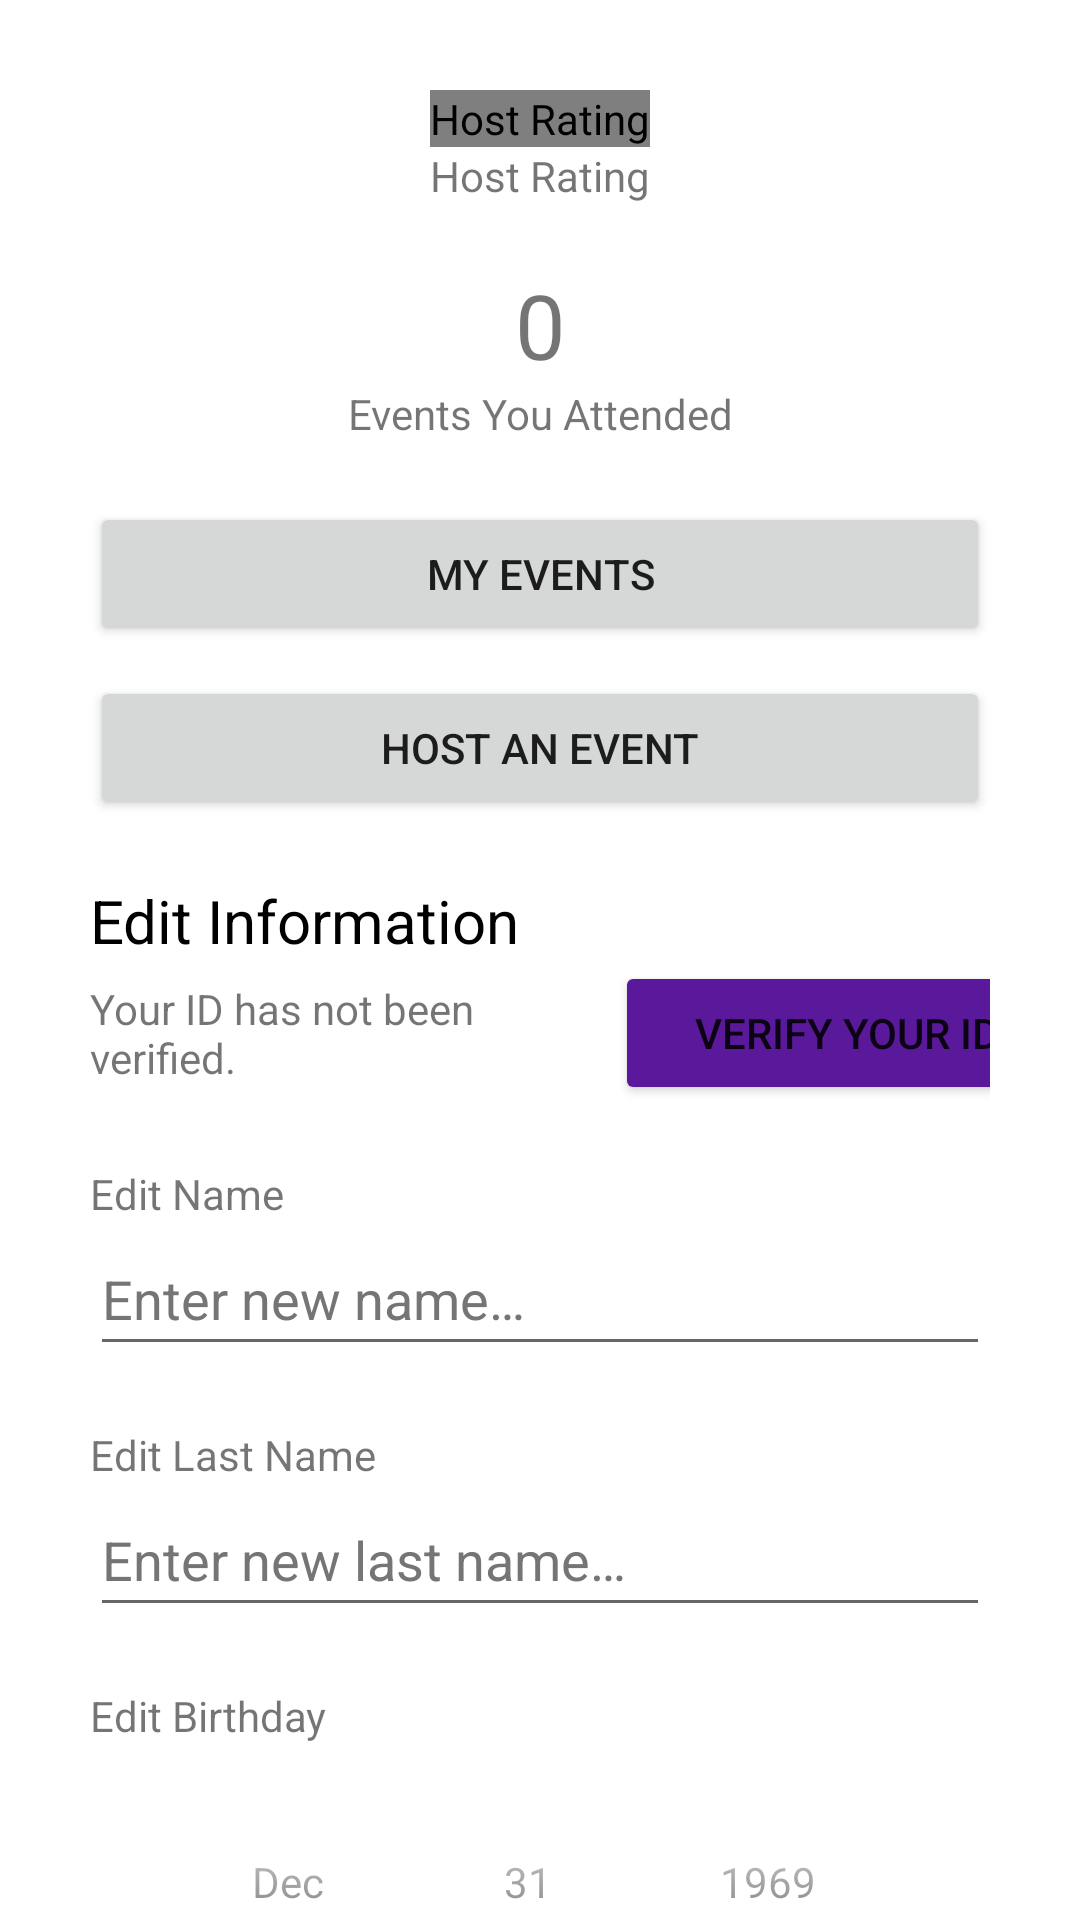

Write the Android layout XML for this screen, with the resource values it uses.
<!-- AndroidManifest.xml: application theme Theme.TermProject -->
<!-- res/layout/fragment_profile.xml -->
<?xml version="1.0" encoding="utf-8"?>
<androidx.constraintlayout.widget.ConstraintLayout
    xmlns:android="http://schemas.android.com/apk/res/android"
    xmlns:app="http://schemas.android.com/apk/res-auto"
    android:layout_width="fill_parent"
    android:layout_height="fill_parent"
    android:scrollbars="none"
    android:layout_weight="1">

    <ScrollView
        android:layout_width="match_parent"
        android:layout_height="wrap_content"
        android:scrollbars="none">

        <TableLayout
            android:layout_width="fill_parent"
            android:layout_height="wrap_content"
            android:paddingLeft="30dp"
            android:paddingRight="30dp"
            android:paddingTop="30dp"
            android:shrinkColumns="*"
            android:stretchColumns="*"
            android:background="@color/white">

            <LinearLayout
                android:layout_width="wrap_content"
                android:gravity="center"
                android:orientation="vertical">

                <me.zhanghai.android.materialratingbar.MaterialRatingBar
                    android:id="@+id/rating_bar"
                    android:layout_width="wrap_content"
                    android:contentDescription="@string/dashboard_host_rating_label"
                    android:layout_height="wrap_content"
                    style="@style/Widget.MaterialRatingBar.RatingBar"
                    android:numStars="5"
                    android:stepSize="0.1" />

                <TextView
                    android:id="@+id/hostRatingLabel"
                    android:layout_width="wrap_content"
                    android:layout_height="wrap_content"
                    android:layout_marginBottom="20sp"
                    android:text="@string/dashboard_host_rating_label"
                    android:gravity="center" />

            </LinearLayout>

            <TableRow
                android:layout_width="match_parent"
                android:layout_height="wrap_content"
                android:gravity="center_horizontal">

                <TextView
                    android:id="@+id/numEventsTotal"
                    android:layout_width="wrap_content"
                    android:layout_height="wrap_content"
                    android:gravity="center_horizontal"
                    android:text="@string/dashboard_events_attended_month"
                    android:textSize="30sp" />

            </TableRow>

            <TableRow
                android:layout_width="match_parent"
                android:layout_height="wrap_content"
                android:gravity="center_horizontal">

                <TextView
                    android:id="@+id/numEventsTotalLabel"
                    android:layout_width="wrap_content"
                    android:layout_height="wrap_content"
                    android:layout_weight="1"
                    android:text="@string/dashboard_events_attended_total_label"
                    android:gravity="center" />

            </TableRow>

            <Button
                android:id="@+id/myEventsBtn"
                android:layout_width="wrap_content"
                android:layout_marginTop="20sp"
                android:layout_height="wrap_content"
                android:text="@string/dashboard_my_events_btn" />

            <Button
                android:id="@+id/hostEventsBtn"
                android:layout_width="wrap_content"
                android:layout_marginTop="10sp"
                android:layout_height="wrap_content"
                android:text="@string/dashboard_host_events_btn" />

            <TextView
                android:id="@+id/editInfo"
                android:layout_marginTop="20sp"
                android:layout_width="wrap_content"
                android:layout_height="wrap_content"
                android:text="@string/dashboard_edit_info"
                android:textFontWeight="500"
                android:textSize="20sp"
                android:textColor="@color/black"
                android:gravity="start" />

            <LinearLayout
                android:layout_width="match_parent"
                android:layout_height="wrap_content"
                android:orientation="horizontal">

                <TextView
                    android:id="@+id/dashboardIdVerificationStatus"
                    android:layout_marginRight="25sp"
                    android:layout_width="150sp"
                    android:layout_height="wrap_content"
                    android:text="@string/dashboard_verify_id_false"
                    android:textFontWeight="500"
                    android:layout_gravity="center_vertical" />

                <Button
                    android:id="@+id/dashboardIdVerificationBtn"
                    android:layout_width="155sp"
                    android:layout_height="wrap_content"
                    android:backgroundTint="@color/purple_700"
                    android:text="@string/dashboard_upload_id_btn" />

            </LinearLayout>

            <TextView
                android:id="@+id/editNameLabel"
                android:layout_marginTop="20sp"
                android:layout_width="wrap_content"
                android:layout_height="wrap_content"
                android:text="@string/dashboard_edit_name"
                android:textFontWeight="500"
                android:gravity="start" />

            <EditText
                android:id="@+id/editNameInput"
                android:layout_width="fill_parent"
                android:layout_height="wrap_content"
                android:autofillHints=""
                android:ems="10"
                android:hint="@string/dashboard_edit_name_hint"
                android:inputType="textPersonName"
                android:minHeight="48dp"
                android:textColorHint="@color/hint_colour" />

            <TextView
                android:id="@+id/editlNameLabel"
                android:layout_marginTop="20sp"
                android:layout_width="wrap_content"
                android:layout_height="wrap_content"
                android:text="@string/dashboard_edit_lname"
                android:textFontWeight="500"
                android:gravity="start" />

            <EditText
                android:id="@+id/editlNameInput"
                android:layout_width="fill_parent"
                android:layout_height="wrap_content"
                android:autofillHints=""
                android:ems="10"
                android:hint="@string/dashboard_edit_lname_hint"
                android:inputType="textPersonName"
                android:minHeight="48dp"
                android:textColorHint="@color/hint_colour" />

            <TextView
                android:id="@+id/editDOBLabel"
                android:layout_marginTop="20sp"
                android:layout_width="wrap_content"
                android:layout_height="wrap_content"
                android:text="@string/dashboard_edit_birthday"
                android:textFontWeight="500"
                android:gravity="start" />

            <DatePicker
                android:id="@+id/dobDatePicker"
                android:contentDescription="@string/dashboard_edit_birthday"
                android:layout_width="wrap_content"
                android:layout_height="wrap_content"
                android:calendarViewShown="false"
                android:datePickerMode="spinner"
                android:spinnersShown="true" />

            <TextView
                android:id="@+id/editGenderLabel"
                android:layout_width="wrap_content"
                android:layout_height="wrap_content"
                android:text="@string/dashboard_edit_gender"
                android:textFontWeight="500"
                android:gravity="start" />

            <Spinner
                android:id="@+id/editGender"
                android:contentDescription="@string/dashboard_edit_gender"
                android:layout_width="wrap_content"
                android:layout_height="55dp" />

            <Button
                android:id="@+id/dashboardSaveChangesBtn"
                android:layout_width="wrap_content"
                android:layout_marginTop="20sp"
                android:layout_marginBottom="10sp"
                android:backgroundTint="@color/purple_700"
                android:layout_height="wrap_content"
                android:text="@string/dashboard_save_changes_btn" />

            <Button
                android:id="@+id/dashboardSignOutBtn"
                android:layout_width="wrap_content"
                app:backgroundTint="@android:color/transparent"
                app:strokeColor="@color/purple_700"
                app:strokeWidth="2dp"
                android:textColor="@color/purple_700"
                android:layout_marginBottom="20sp"
                android:layout_height="wrap_content"
                android:text="@string/dashboard_signout_btn" />
        </TableLayout>
    </ScrollView>

    
    <androidx.fragment.app.FragmentContainerView
        android:id="@+id/nav_fragment"
        android:layout_width="match_parent"
        android:layout_height="wrap_content"
        android:layout_gravity="bottom"
        app:layout_constraintBottom_toBottomOf="parent"
        app:layout_constraintEnd_toEndOf="parent"
        app:layout_constraintHorizontal_bias="0.5"
        app:layout_constraintStart_toStartOf="parent"/>

</androidx.constraintlayout.widget.ConstraintLayout>
<!-- resources referenced by this layout -->
<resources>
  <color name="black">#FF000000</color>
  <color name="hint_colour">#757575</color>
  <color name="purple_700">#5A189A</color>
  <color name="white">#FFFFFFFF</color>
  <string name="dashboard_edit_birthday">Edit Birthday</string>
  <string name="dashboard_edit_gender">Edit Gender</string>
  <string name="dashboard_edit_info">Edit Information</string>
  <string name="dashboard_edit_lname">Edit Last Name</string>
  <string name="dashboard_edit_lname_hint">Enter new last name…</string>
  <string name="dashboard_edit_name">Edit Name</string>
  <string name="dashboard_edit_name_hint">Enter new name…</string>
  <string name="dashboard_events_attended_month">0</string>
  <string name="dashboard_events_attended_total_label">Events You Attended</string>
  <string name="dashboard_host_events_btn">Host an Event</string>
  <string name="dashboard_host_rating_label">Host Rating</string>
  <string name="dashboard_my_events_btn">My Events</string>
  <string name="dashboard_save_changes_btn">Save Changes</string>
  <string name="dashboard_signout_btn">Sign Out</string>
  <string name="dashboard_upload_id_btn">Verify Your ID</string>
  <string name="dashboard_verify_id_false">Your ID has not been verified.</string>
  <style name="Theme.TermProject" parent="Theme.MaterialComponents.DayNight.NoActionBar">
          
          <item name="colorPrimary">@color/orange_200</item>
          <item name="colorPrimaryVariant">@color/orange_500</item>
          <item name="colorOnPrimary">@color/white</item>
          
          <item name="colorSecondary">@color/purple_200</item>
          <item name="colorSecondaryVariant">@color/purple_700</item>
          <item name="colorOnSecondary">@color/black</item>
          
          <item name="android:statusBarColor">?attr/colorPrimaryVariant</item>
          <item name="colorSurface">@color/orange_light</item>
      </style>
  <color name="orange_200">#FF9E00</color>
  <color name="orange_500">#FF6D00</color>
  <color name="purple_200">#C588FF</color>
  <color name="orange_light">#FFF9EE</color>
</resources>
